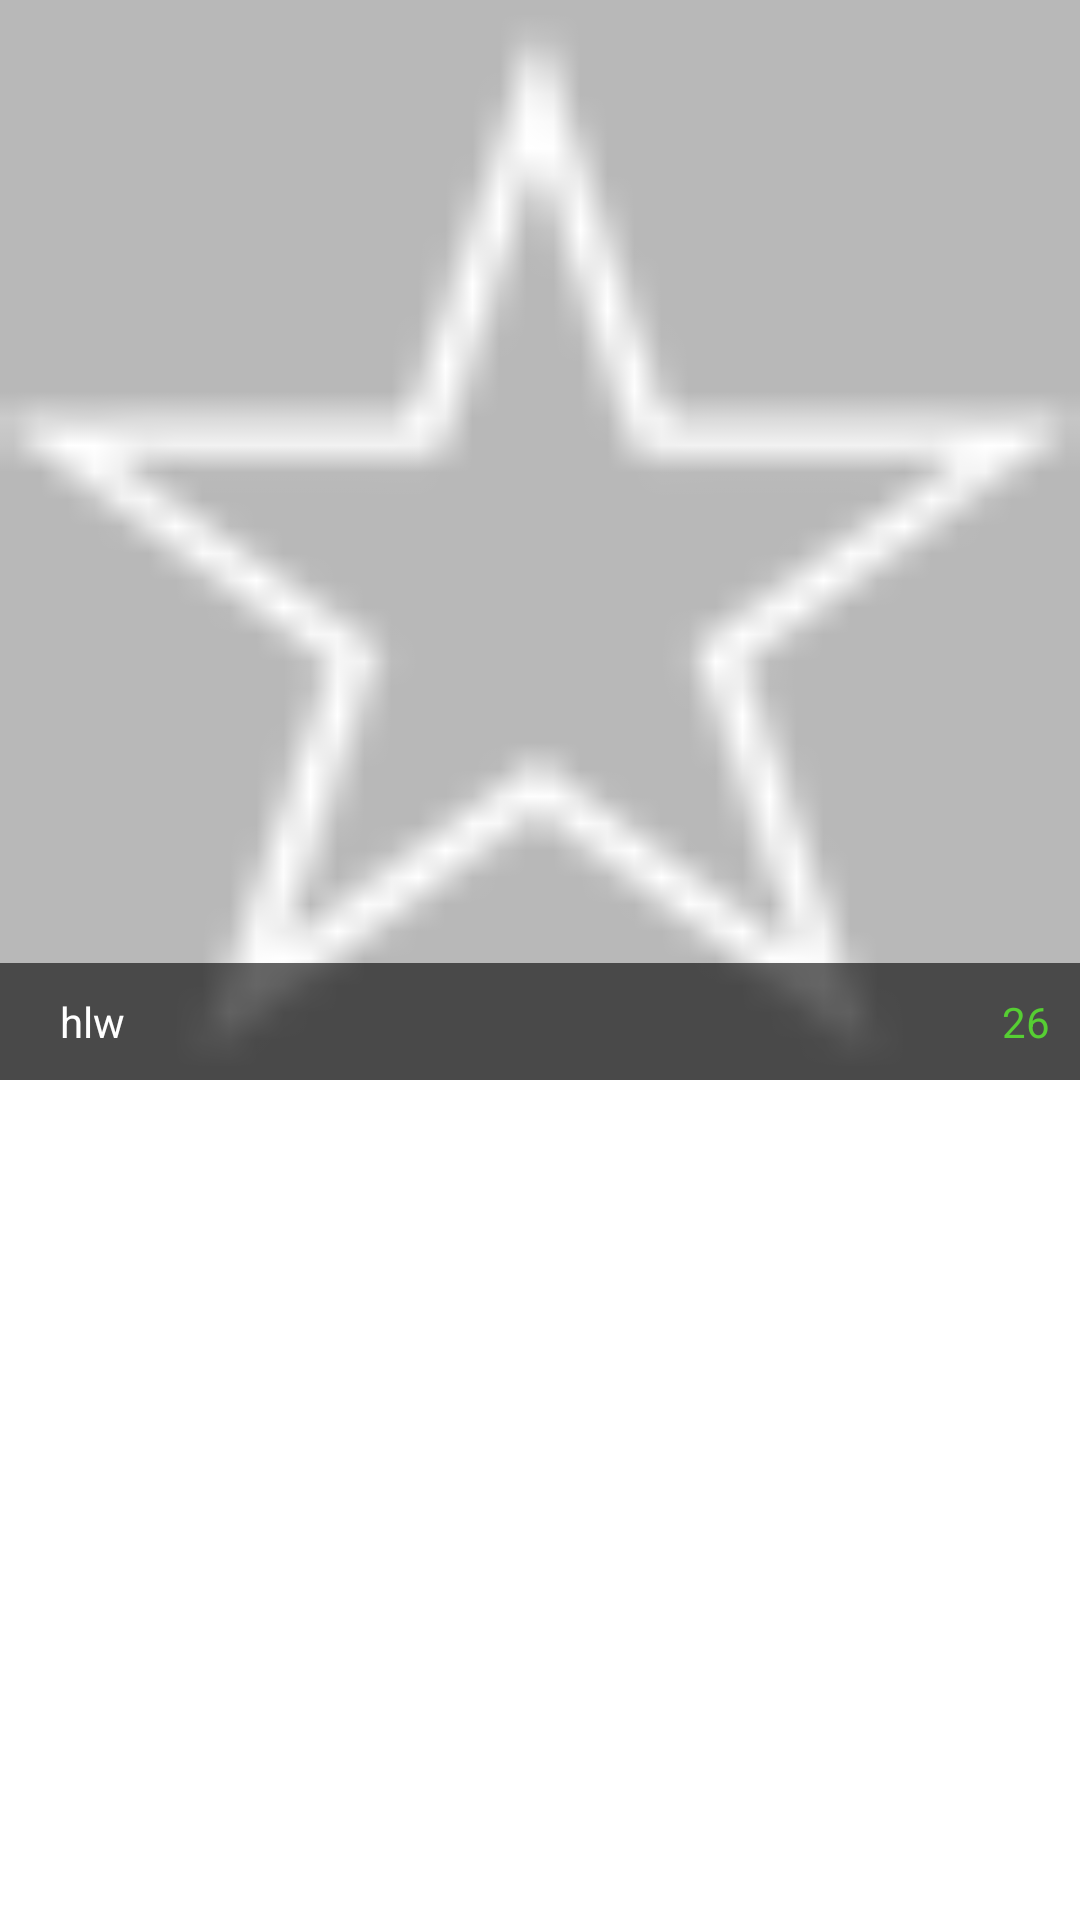

Write the Android layout XML for this screen, with the resource values it uses.
<!-- AndroidManifest.xml: application theme MyMaterialTheme.NoActionBar -->
<!-- res/layout/grid_item.xml -->
<?xml version="1.0" encoding="utf-8"?>
<LinearLayout xmlns:android="http://schemas.android.com/apk/res/android"
    android:layout_width="match_parent"
    android:layout_height="wrap_content"
    android:background="@color/white"
    android:gravity="top"
    android:orientation="vertical"
    android:weightSum="1">

    <FrameLayout
        android:layout_width="match_parent"
        android:layout_height="wrap_content">

        <ImageView
            android:id="@+id/img"
            android:layout_width="match_parent"
            android:layout_height="wrap_content"
            android:adjustViewBounds="true"
            android:background="@color/trans_black"
            android:scaleType="centerCrop"
            android:src="@mipmap/favorite" />


        <LinearLayout
            android:layout_width="match_parent"
            android:layout_height="wrap_content"
            android:layout_gravity="bottom"
            android:orientation="horizontal"
            android:padding="10dp"
            android:background="@color/trans_blackk">

            <TextView
                android:id="@+id/tv_name"
                android:layout_width="wrap_content"
                android:layout_height="wrap_content"
                android:layout_marginLeft="10dp"
                android:layout_weight="1"
                android:gravity="left|center"
                android:textColor="@color/white"
                android:text="hlw" />

            <TextView
                android:id="@+id/tv_count"
                android:layout_width="wrap_content"
                android:layout_height="wrap_content"
                android:layout_gravity="right"
                android:gravity="center"
                android:textColor="@color/green"
                android:text="26" />
        </LinearLayout>

    </FrameLayout>

</LinearLayout>
<!-- resources referenced by this layout -->
<resources>
  <color name="green">#56CE33</color>
  <color name="trans_black">#501E1E1E</color>
  <color name="trans_blackk">#99000000</color>
  <color name="white">#ffffff</color>
  <!-- mipmap favorite: png bitmap (mipmap-hdpi, 3671 bytes) -->
  <style name="MyMaterialTheme.NoActionBar" parent="Base.Theme.AppCompat.Light.DarkActionBar">
          <item name="windowActionBar">false</item>
          <item name="windowNoTitle">true</item>
  
      </style>
</resources>
